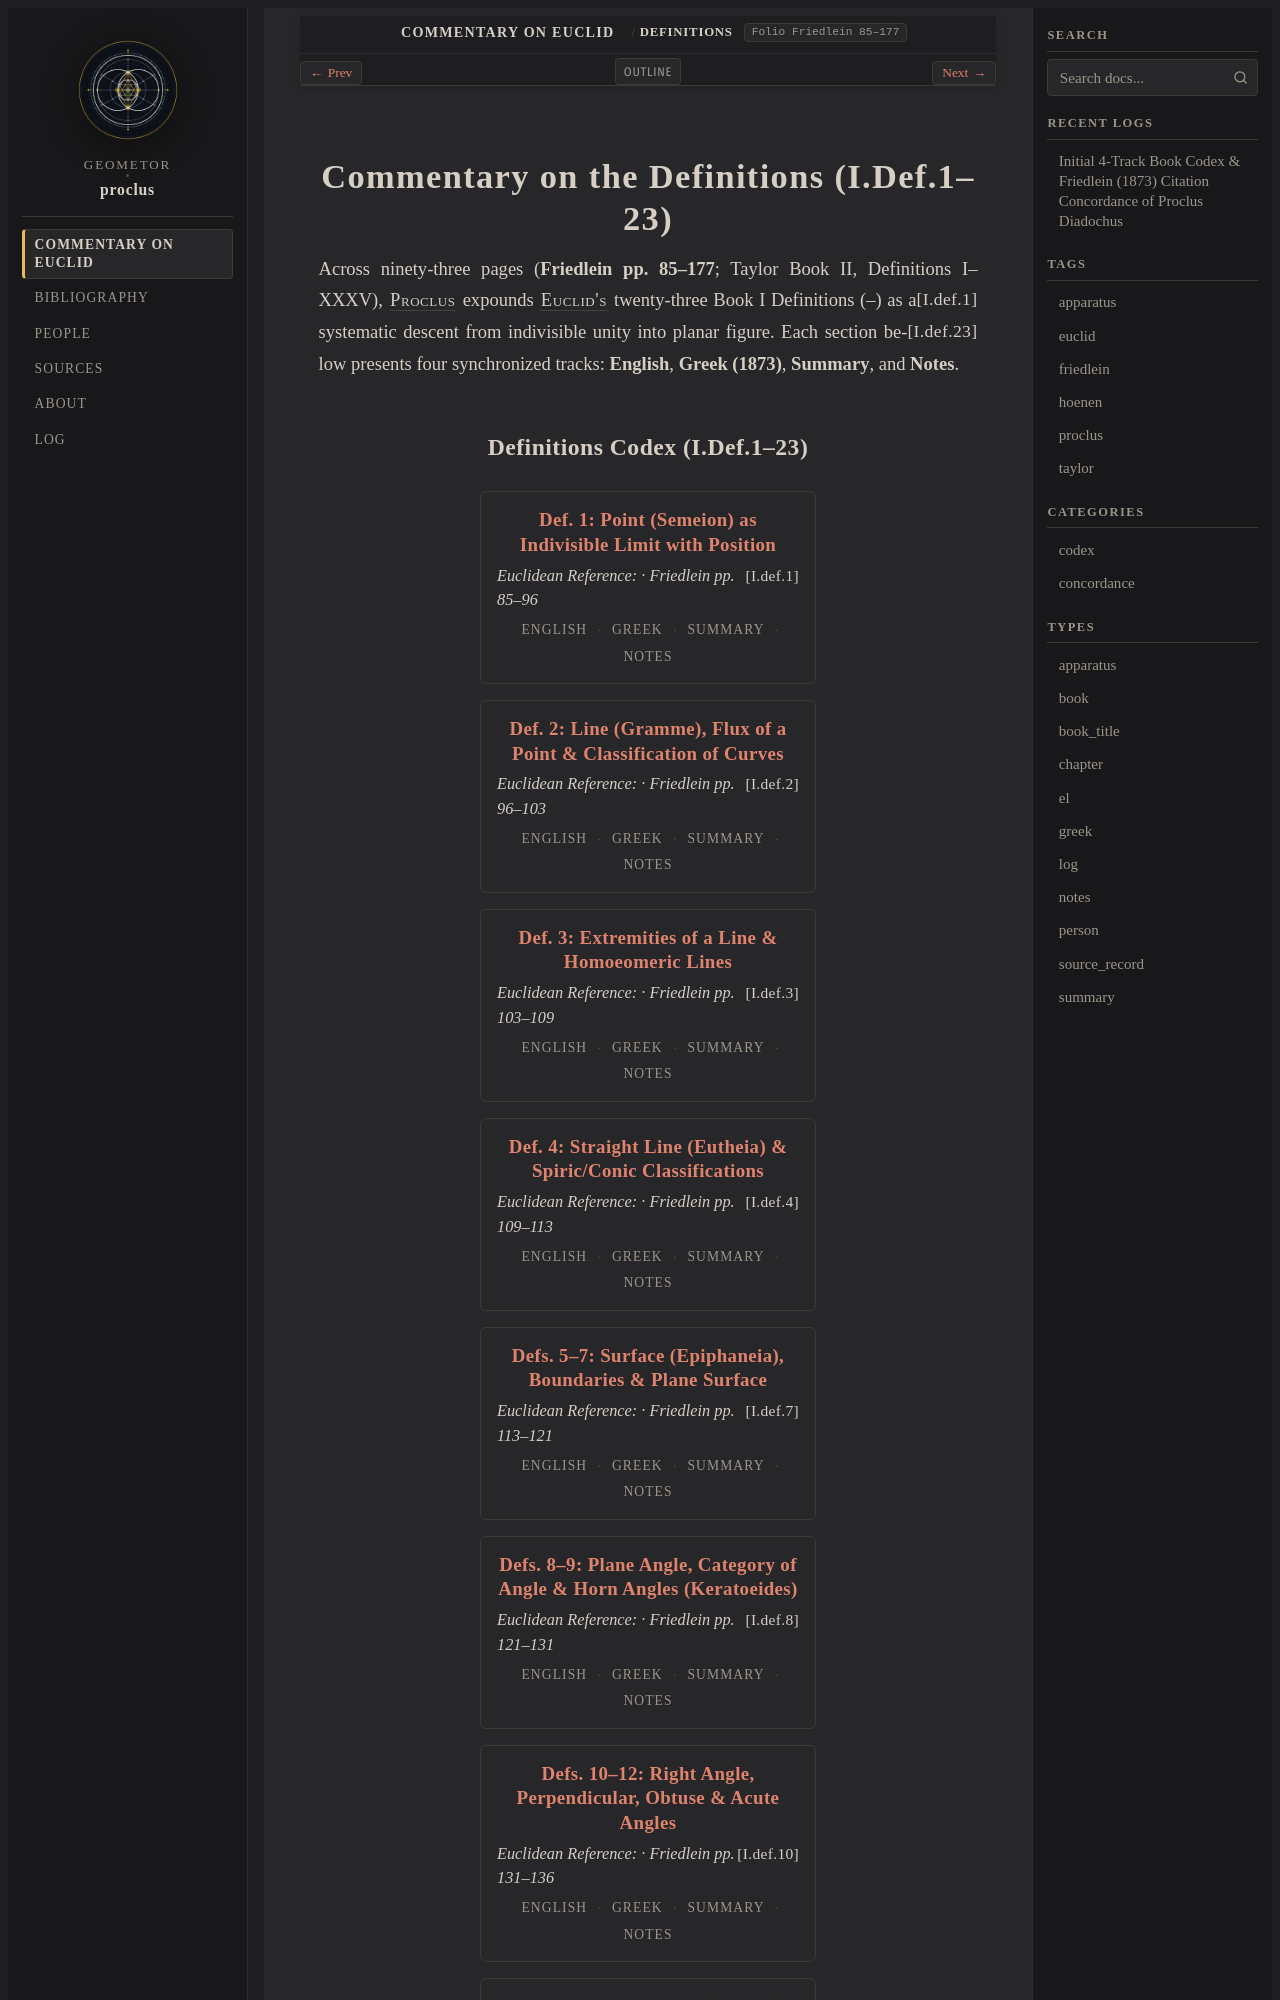

repository: geometor/proclus · page: in_euclidem/definitions/index.html · generator: sphinx

:order: 30
:layout: book
:type: chapter
:canonical_id: definitions
:breadcrumb_title: Definitions
:folio: Friedlein 85–177
:book: Definitions (I.Def.1–23)

.. _unit-definitions-en:
.. _unit-definitions-el:
.. _unit-definitions-summary:
.. _unit-definitions-notes:
